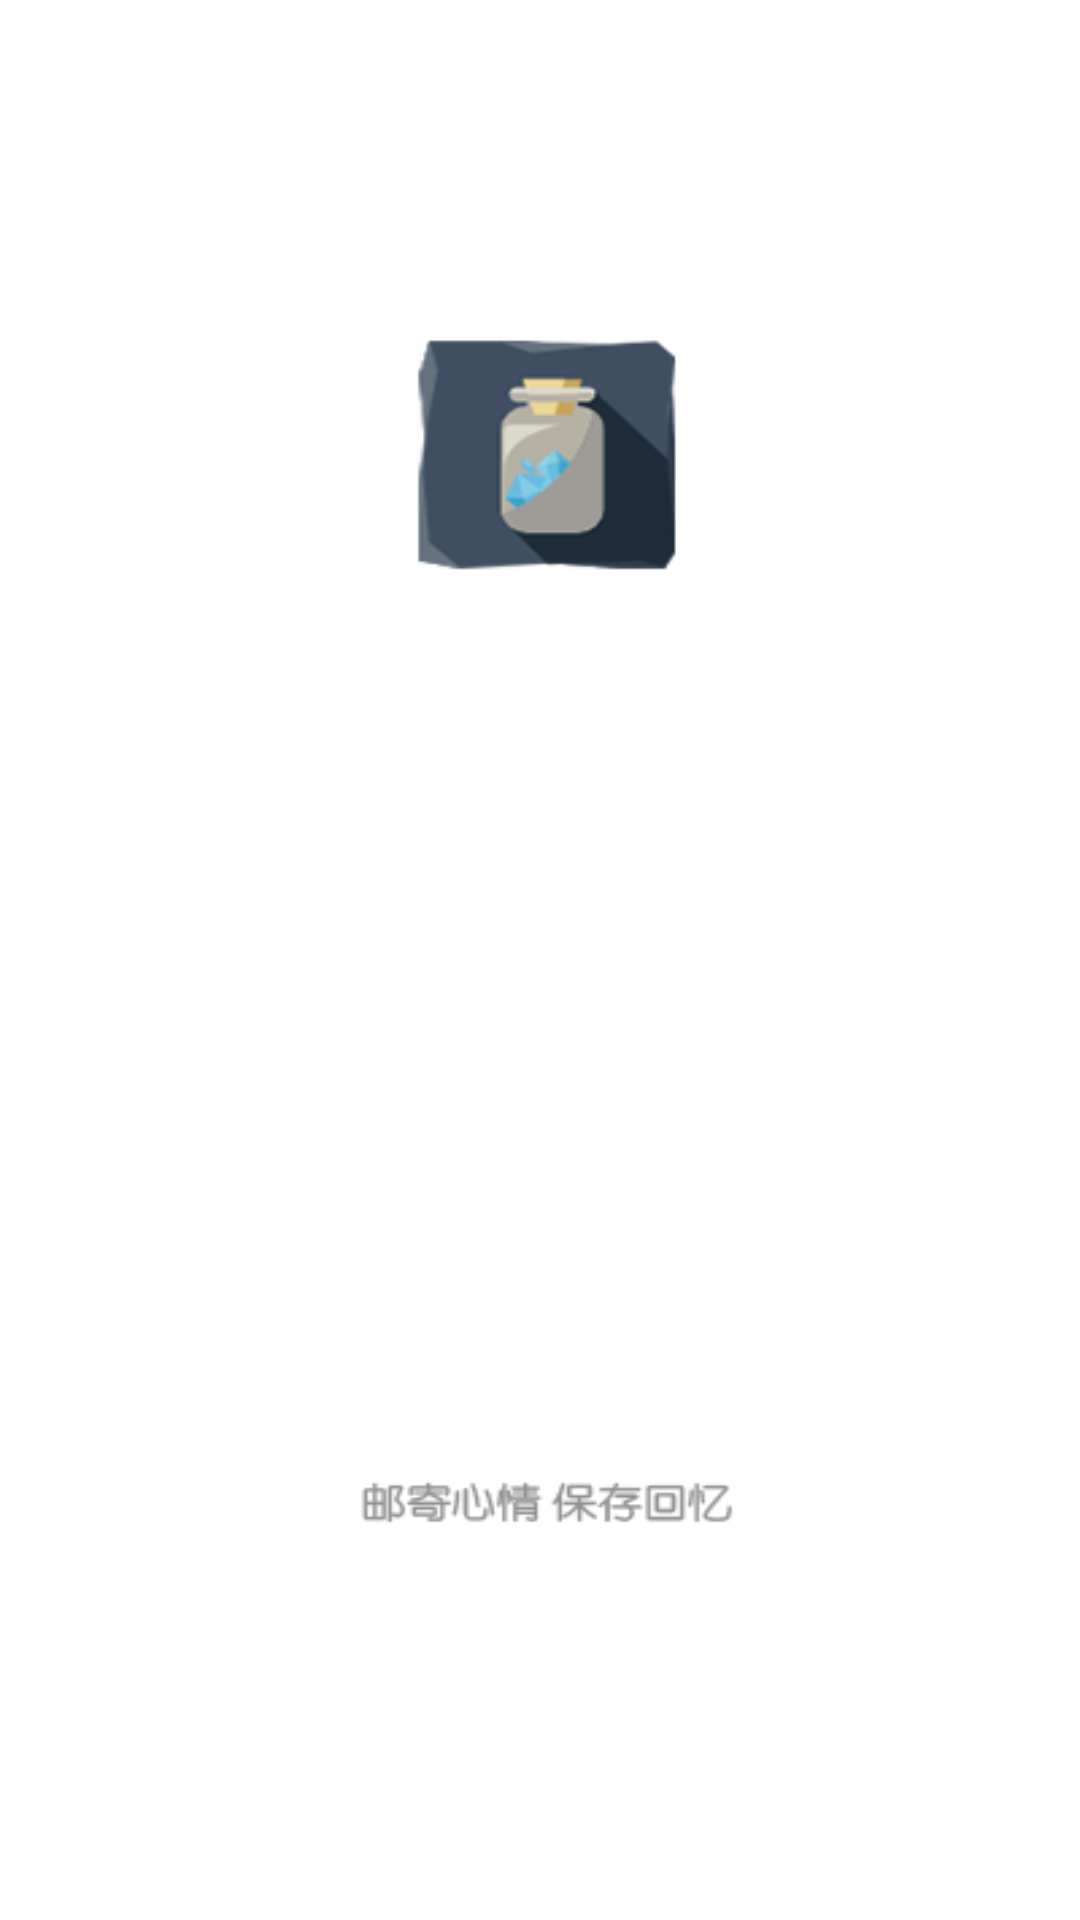

The Android layout XML behind this screen, and the referenced resources:
<!-- AndroidManifest.xml: application theme AppTheme -->
<!-- res/layout/activity_splashscreen.xml -->
<?xml version="1.0" encoding="utf-8"?>
<LinearLayout xmlns:android="http://schemas.android.com/apk/res/android"
    android:layout_width="match_parent"
    android:layout_height="match_parent"
    android:background="@drawable/shouye"
    android:orientation="vertical"
    android:id="@+id/ll_splashActivity">

    <TextView
        android:id="@+id/tv_countDown"
        android:layout_width="wrap_content"
        android:layout_height="wrap_content"
        android:textColorHint="#808080"
        android:layout_gravity="end"
        android:layout_marginEnd="20dp"
        android:layout_marginTop="20dp"
        android:textColor="#808080"
        android:textSize="20sp" />

</LinearLayout>
<!-- resources referenced by this layout -->
<resources>
  <!-- drawable shouye: png bitmap (drawable, 13836 bytes) -->
  <style name="AppTheme" parent="Theme.AppCompat.Light.NoActionBar">
          
          <item name="colorPrimary">@color/colorPrimary</item>
          <item name="colorPrimaryDark">@color/colorPrimaryDark</item>
          <item name="colorAccent">@color/colorAccent</item>
      </style>
  <color name="colorPrimary">#00aab1</color>
  <color name="colorPrimaryDark">#3c96ff</color>
  <color name="colorAccent">#47f7e2</color>
</resources>
